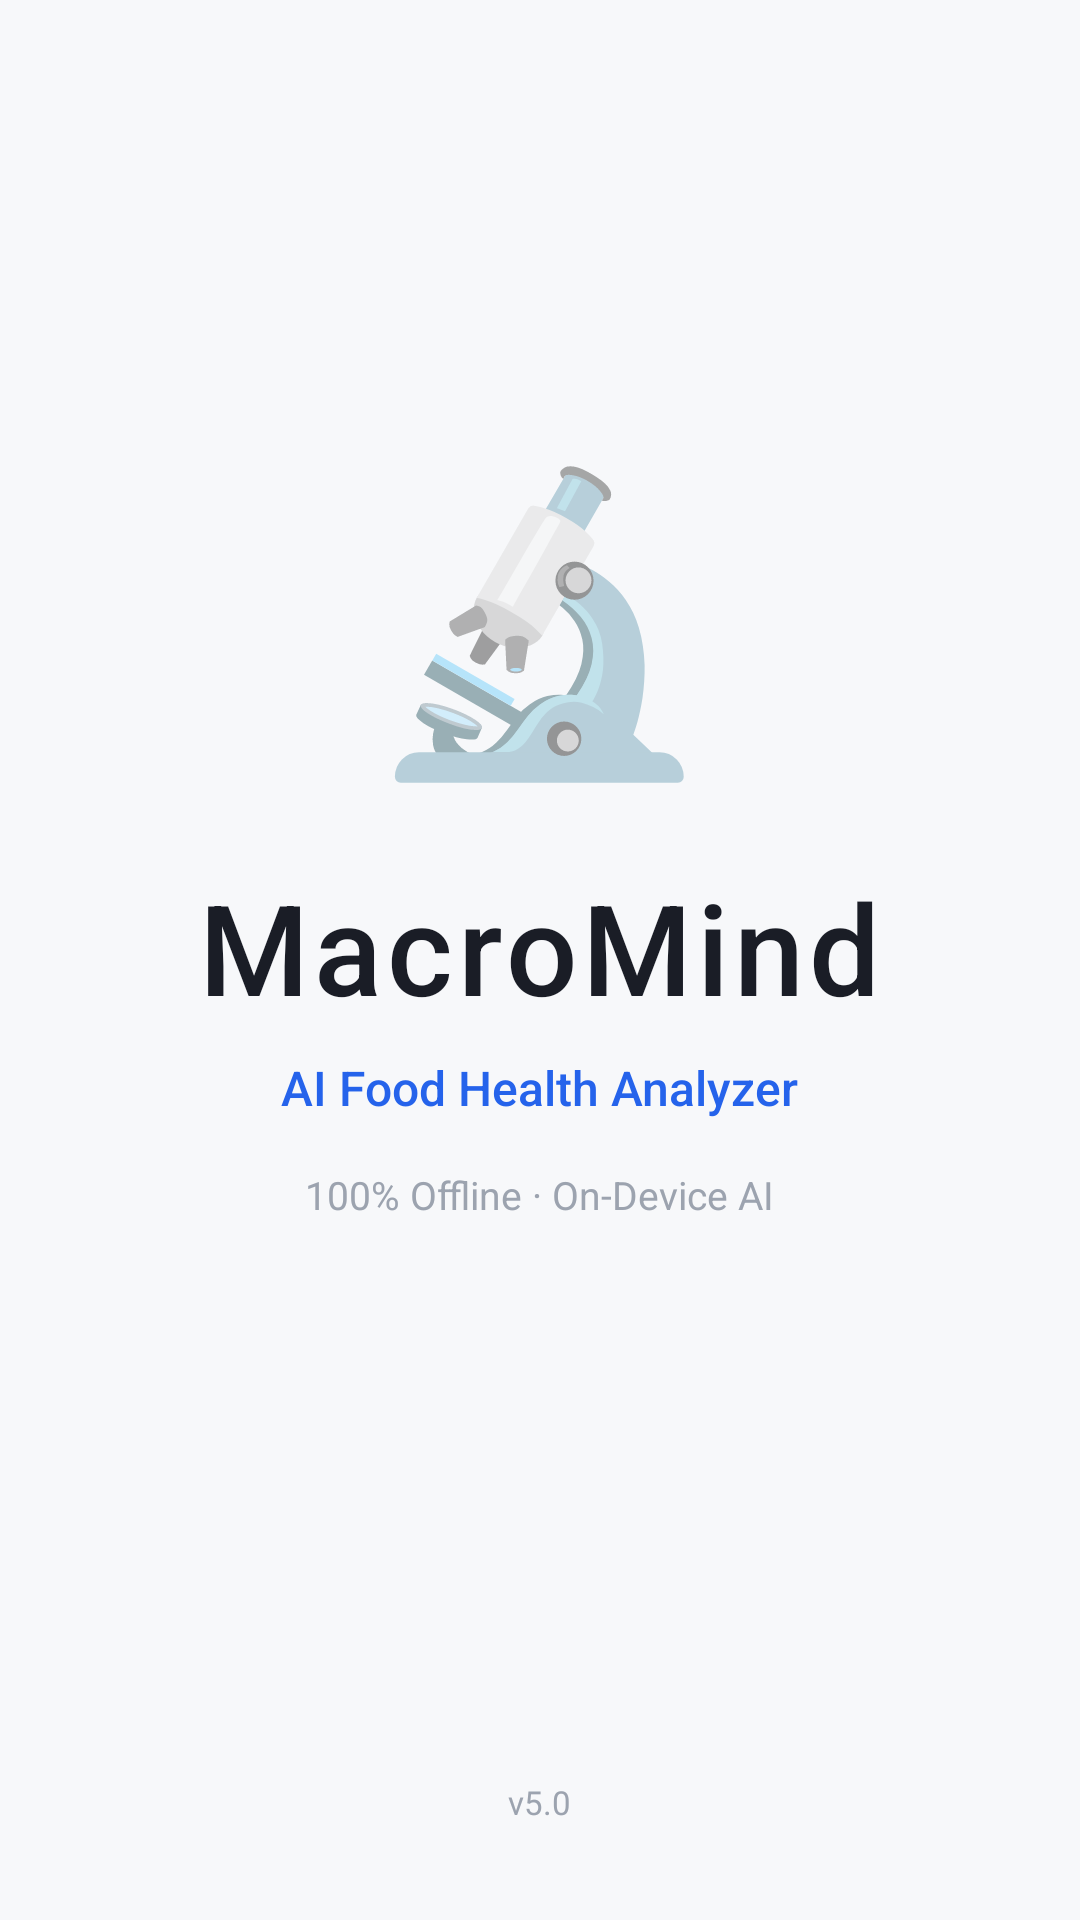

Reconstruct the res/layout file that produces this screen, plus the resources it refers to.
<!-- AndroidManifest.xml: activity theme Theme.MacroMind.Splash -->
<!-- res/layout/activity_splash.xml -->
<?xml version="1.0" encoding="utf-8"?>
<FrameLayout xmlns:android="http://schemas.android.com/apk/res/android"
    android:layout_width="match_parent"
    android:layout_height="match_parent"
    android:background="#F7F8FA">

    <LinearLayout
        android:layout_width="match_parent"
        android:layout_height="match_parent"
        android:orientation="vertical"
        android:gravity="center">

        
        <View
            android:layout_width="1dp"
            android:layout_height="0dp"
            android:layout_weight="1.5" />

        
        <TextView
            android:id="@+id/splashEmoji"
            android:layout_width="wrap_content"
            android:layout_height="wrap_content"
            android:text="🔬"
            android:textSize="96sp" />

        
        <TextView
            android:id="@+id/splashTitle"
            android:layout_width="wrap_content"
            android:layout_height="wrap_content"
            android:text="MacroMind"
            android:textColor="#1A1D26"
            android:textSize="42sp"
            android:fontFamily="sans-serif-medium"
            android:letterSpacing="0.04"
            android:layout_marginTop="20dp" />

        
        <TextView
            android:id="@+id/splashSubtitle"
            android:layout_width="wrap_content"
            android:layout_height="wrap_content"
            android:text="AI Food Health Analyzer"
            android:textColor="#2563EB"
            android:textSize="16sp"
            android:fontFamily="sans-serif-medium"
            android:layout_marginTop="8dp" />

        
        <TextView
            android:id="@+id/splashTagline"
            android:layout_width="wrap_content"
            android:layout_height="wrap_content"
            android:text="100% Offline · On-Device AI"
            android:textColor="#9CA3AF"
            android:textSize="13sp"
            android:layout_marginTop="16dp" />

        
        <View
            android:layout_width="1dp"
            android:layout_height="0dp"
            android:layout_weight="2" />

        
        <TextView
            android:id="@+id/splashVersion"
            android:layout_width="wrap_content"
            android:layout_height="wrap_content"
            android:text="v5.0"
            android:textColor="#9CA3AF"
            android:textSize="11sp"
            android:layout_marginBottom="32dp" />

    </LinearLayout>

</FrameLayout>
<!-- resources referenced by this layout -->
<resources>
  <style name="Theme.MacroMind.Splash" parent="Theme.MacroMind">
          <item name="android:windowBackground">#F7F8FA</item>
          <item name="android:windowIsTranslucent">false</item>
      </style>
  <style name="Theme.MacroMind" parent="Theme.MaterialComponents.Light.NoActionBar">
          
          <item name="colorPrimary">#2563EB</item>
          <item name="colorPrimaryVariant">#1D4ED8</item>
          <item name="colorOnPrimary">#FFFFFF</item>
          <item name="colorSecondary">#16A34A</item>
          <item name="colorSecondaryVariant">#15803D</item>
          <item name="colorOnSecondary">#FFFFFF</item>
  
          
          <item name="android:colorBackground">#F7F8FA</item>
          <item name="colorSurface">#FFFFFF</item>
  
          
          <item name="android:statusBarColor">#00000000</item>
          <item name="android:navigationBarColor">#00000000</item>
          <item name="android:windowDrawsSystemBarBackgrounds">true</item>
          <item name="android:windowLightStatusBar">true</item>
  
          
          <item name="android:windowActivityTransitions">true</item>
          <item name="android:windowContentTransitions">true</item>
          <item name="android:windowEnterTransition">@android:transition/fade</item>
          <item name="android:windowExitTransition">@android:transition/fade</item>
          <item name="android:windowAnimationStyle">@style/MacroMind.WindowAnim</item>
      </style>
  <style name="MacroMind.WindowAnim" parent="@android:style/Animation.Activity">
          <item name="android:activityOpenEnterAnimation">@anim/slide_up_in</item>
          <item name="android:activityOpenExitAnimation">@anim/fade_out</item>
          <item name="android:activityCloseEnterAnimation">@anim/fade_in</item>
          <item name="android:activityCloseExitAnimation">@anim/slide_down_out</item>
      </style>
</resources>
